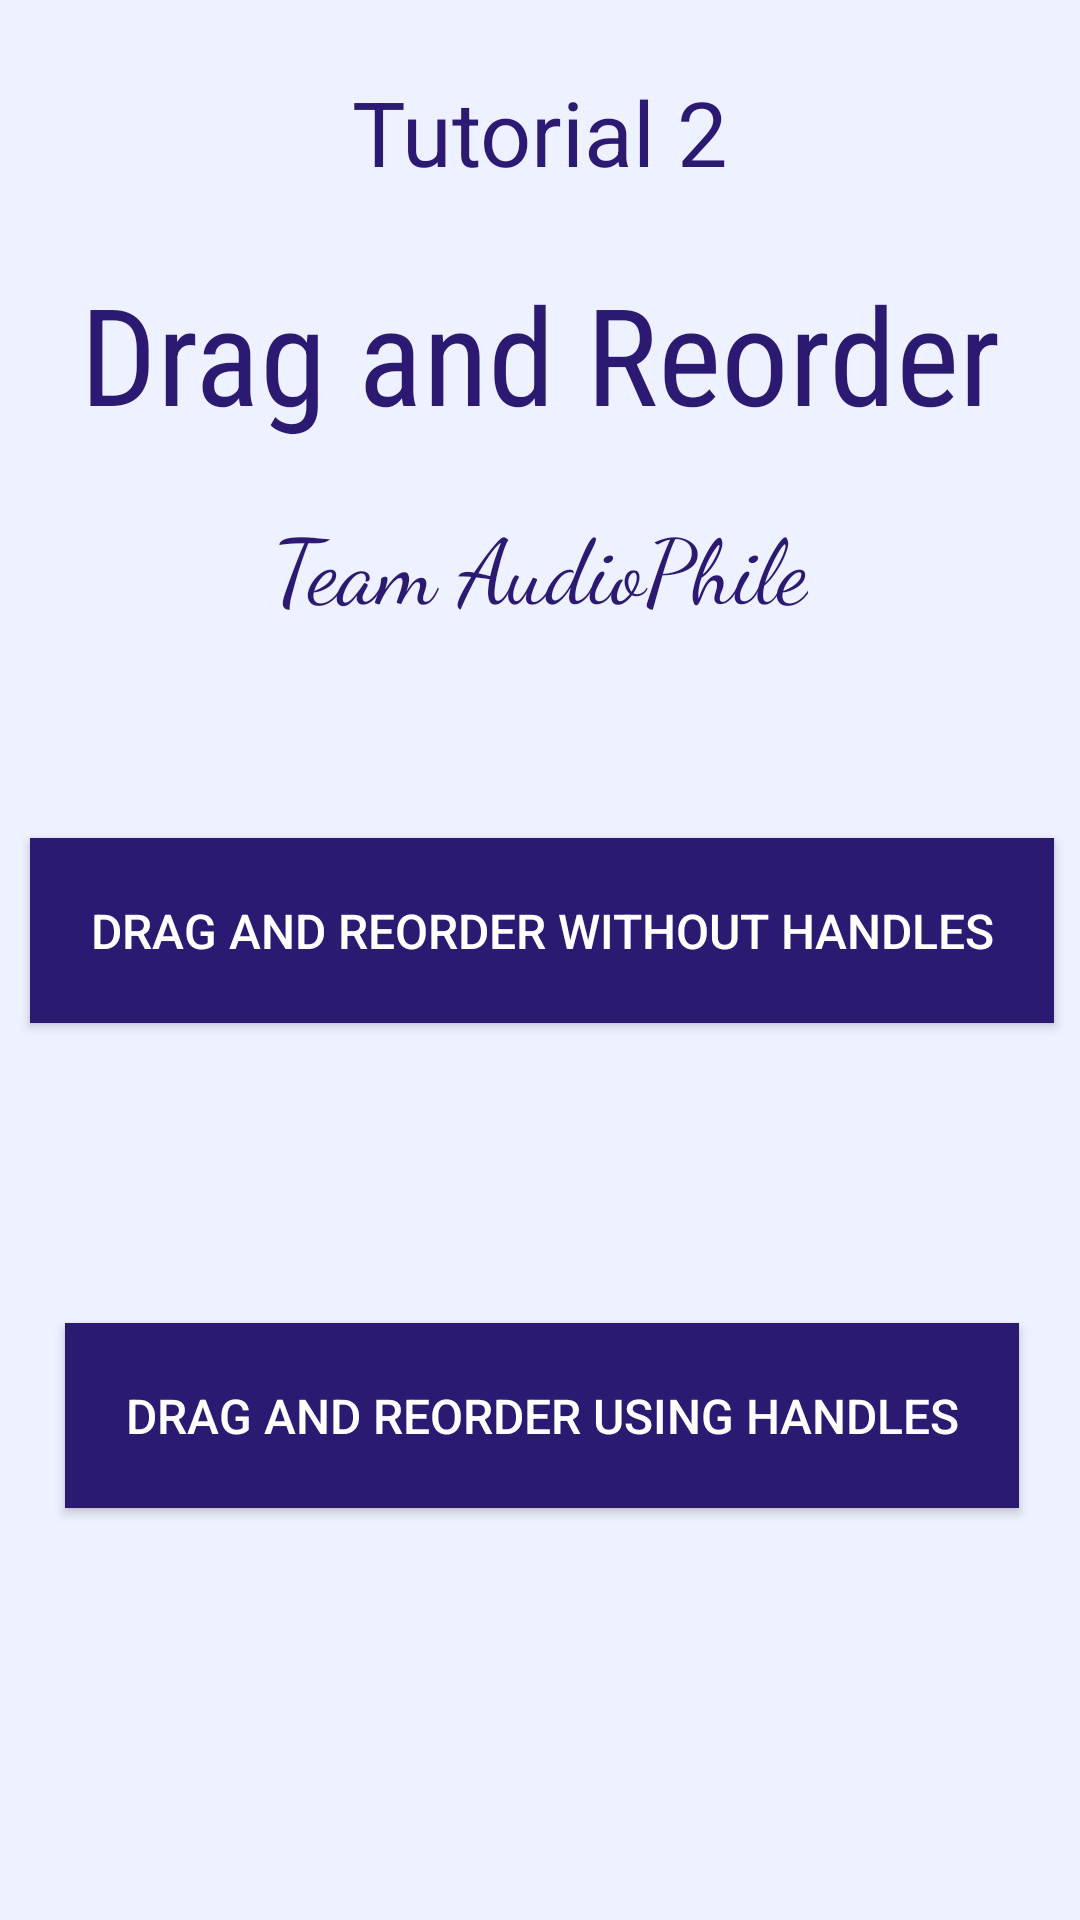

Reconstruct the res/layout file that produces this screen, plus the resources it refers to.
<!-- AndroidManifest.xml: application theme Theme.DragandReorderListAndroid -->
<!-- res/layout/activity_main.xml -->
<?xml version="1.0" encoding="utf-8"?>
<androidx.constraintlayout.widget.ConstraintLayout xmlns:android="http://schemas.android.com/apk/res/android"
    xmlns:app="http://schemas.android.com/apk/res-auto"
    xmlns:tools="http://schemas.android.com/tools"
    android:layout_width="match_parent"
    android:layout_height="match_parent"
    android:background="#EEF1FF"
    tools:context=".MainActivity">

    <TextView
        android:id="@+id/tv0"
        android:layout_width="wrap_content"
        android:layout_height="wrap_content"
        android:textSize="30sp"
        android:text="Tutorial 2"
        app:layout_constraintVertical_chainStyle="packed"
        android:textColor="#2b1972"
        app:layout_constraintBottom_toTopOf="@+id/tv1"
        app:layout_constraintEnd_toEndOf="parent"
        app:layout_constraintStart_toStartOf="parent"
        app:layout_constraintTop_toTopOf="parent"
        />

    <TextView
        android:id="@+id/tv1"
        android:layout_width="wrap_content"
        android:layout_height="wrap_content"
        android:fontFamily="sans-serif-condensed"
        android:text="Drag and Reorder"
        android:textColor="#2b1972"
        android:textSize="45sp"
        app:layout_constraintBottom_toTopOf="@+id/tv2"
        app:layout_constraintEnd_toEndOf="parent"
        app:layout_constraintStart_toStartOf="parent"
        app:layout_constraintTop_toTopOf="parent"
        app:layout_constraintVertical_chainStyle="packed" />

    <TextView
        android:id="@+id/tv2"
        android:layout_width="wrap_content"
        android:layout_height="wrap_content"
        android:fontFamily="cursive"
        android:padding="20dp"
        android:text="Team AudioPhile"
        android:textColor="#2b1972"
        android:textSize="30sp"
        app:layout_constraintBottom_toTopOf="@+id/btn1"
        app:layout_constraintEnd_toEndOf="parent"
        app:layout_constraintStart_toStartOf="parent"

        app:layout_constraintTop_toBottomOf="@id/tv1" />

    <androidx.appcompat.widget.AppCompatButton
        android:id="@+id/btn1"
        android:layout_width="wrap_content"
        android:layout_height="wrap_content"
        android:layout_margin="50dp"
        android:background="#2b1972"
        android:padding="20dp"
        android:text="Drag and Reorder without Handles"
        android:textColor="@color/white"
        android:textSize="16sp"
        app:layout_constraintBottom_toTopOf="@+id/btn2"
        app:layout_constraintEnd_toEndOf="parent"
        app:layout_constraintHorizontal_bias="0.492"
        app:layout_constraintStart_toStartOf="parent"
        app:layout_constraintTop_toBottomOf="@id/tv2" />

    <androidx.appcompat.widget.AppCompatButton
        android:id="@+id/btn2"
        android:layout_width="wrap_content"
        android:layout_height="wrap_content"
        android:layout_margin="50dp"
        android:background="#2b1972"
        android:padding="20dp"
        android:text="Drag and Reorder using handles"
        android:textColor="@color/white"
        android:textSize="16sp"
        app:layout_constraintBottom_toBottomOf="parent"
        app:layout_constraintEnd_toEndOf="parent"
        app:layout_constraintHorizontal_bias="0.494"
        app:layout_constraintStart_toStartOf="parent"
        app:layout_constraintTop_toBottomOf="@+id/btn1" />

</androidx.constraintlayout.widget.ConstraintLayout>
<!-- resources referenced by this layout -->
<resources>
  <style name="Theme.DragandReorderListAndroid" parent="Theme.MaterialComponents.DayNight.DarkActionBar">
          
          <item name="colorPrimary">@color/purple_500</item>
          <item name="colorPrimaryVariant">@color/purple_700</item>
          <item name="colorOnPrimary">@color/white</item>
          
          <item name="colorSecondary">@color/teal_200</item>
          <item name="colorSecondaryVariant">@color/teal_700</item>
          <item name="colorOnSecondary">@color/black</item>
          
          <item name="android:statusBarColor" tools:targetApi="l">?attr/colorPrimaryVariant</item>
          
      </style>
  <!-- not gathered from this repository: default colours our renderer supplied (Android Studio template values) -->
  <color name="purple_500">#FF6200EE</color>
  <color name="purple_700">#FF3700B3</color>
  <color name="teal_200">#FF03DAC5</color>
  <color name="teal_700">#FF018786</color>
  <color name="black">#FF000000</color>
  <color name="white">#FFFFFFFF</color>
</resources>
